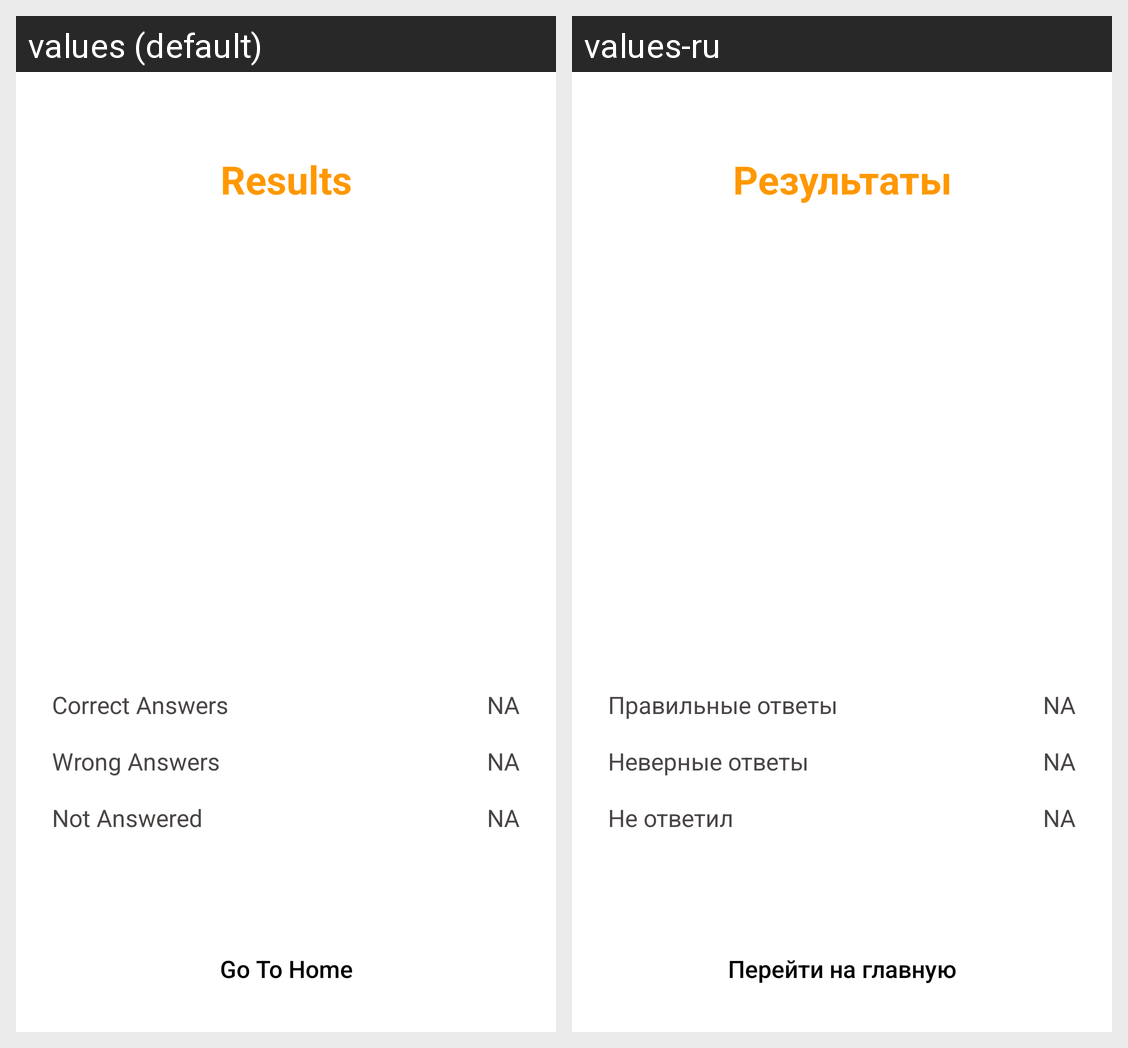

Locale-by-locale string values for the Android screen shown in this grid:
Android screen res/layout/fragment_result.xml rendered under 2 locales, left to right: values (default), values-ru. Device: Nexus 5 (rendered at 1080×1920; each locale shown at half size, 540×960, under a caption strip naming it); theme Theme.Quiz_application.
Strings drawn on this screen, with the default value and each locale's value (text and hints the layout hard-codes, and strings that could not be matched under every locale, appear in the picture but are not listed):

results
  values: Results
  values-ru: Результаты

resultFrag_CorrectAnsID_correct_answers
  values: Correct Answers
  values-ru: Правильные ответы

resultFrag_CorrectAns_NUM_ID_na
  values: NA
  values-ru: NA

resultFrag_WrongAnsID_wrong_answers
  values: Wrong Answers
  values-ru: Неверные ответы

resultFrag_WrongAns_NUM_ID_na
  values: NA
  values-ru: NA

resultFrag_MissedAnsID_not_answered
  values: Not Answered
  values-ru: Не ответил

resultFrag_MissedAns_NUM_ID_na
  values: NA
  values-ru: NA

resultFrag_gotoHomeButtonID_go_to_home
  values: Go To Home
  values-ru: Перейти на главную
